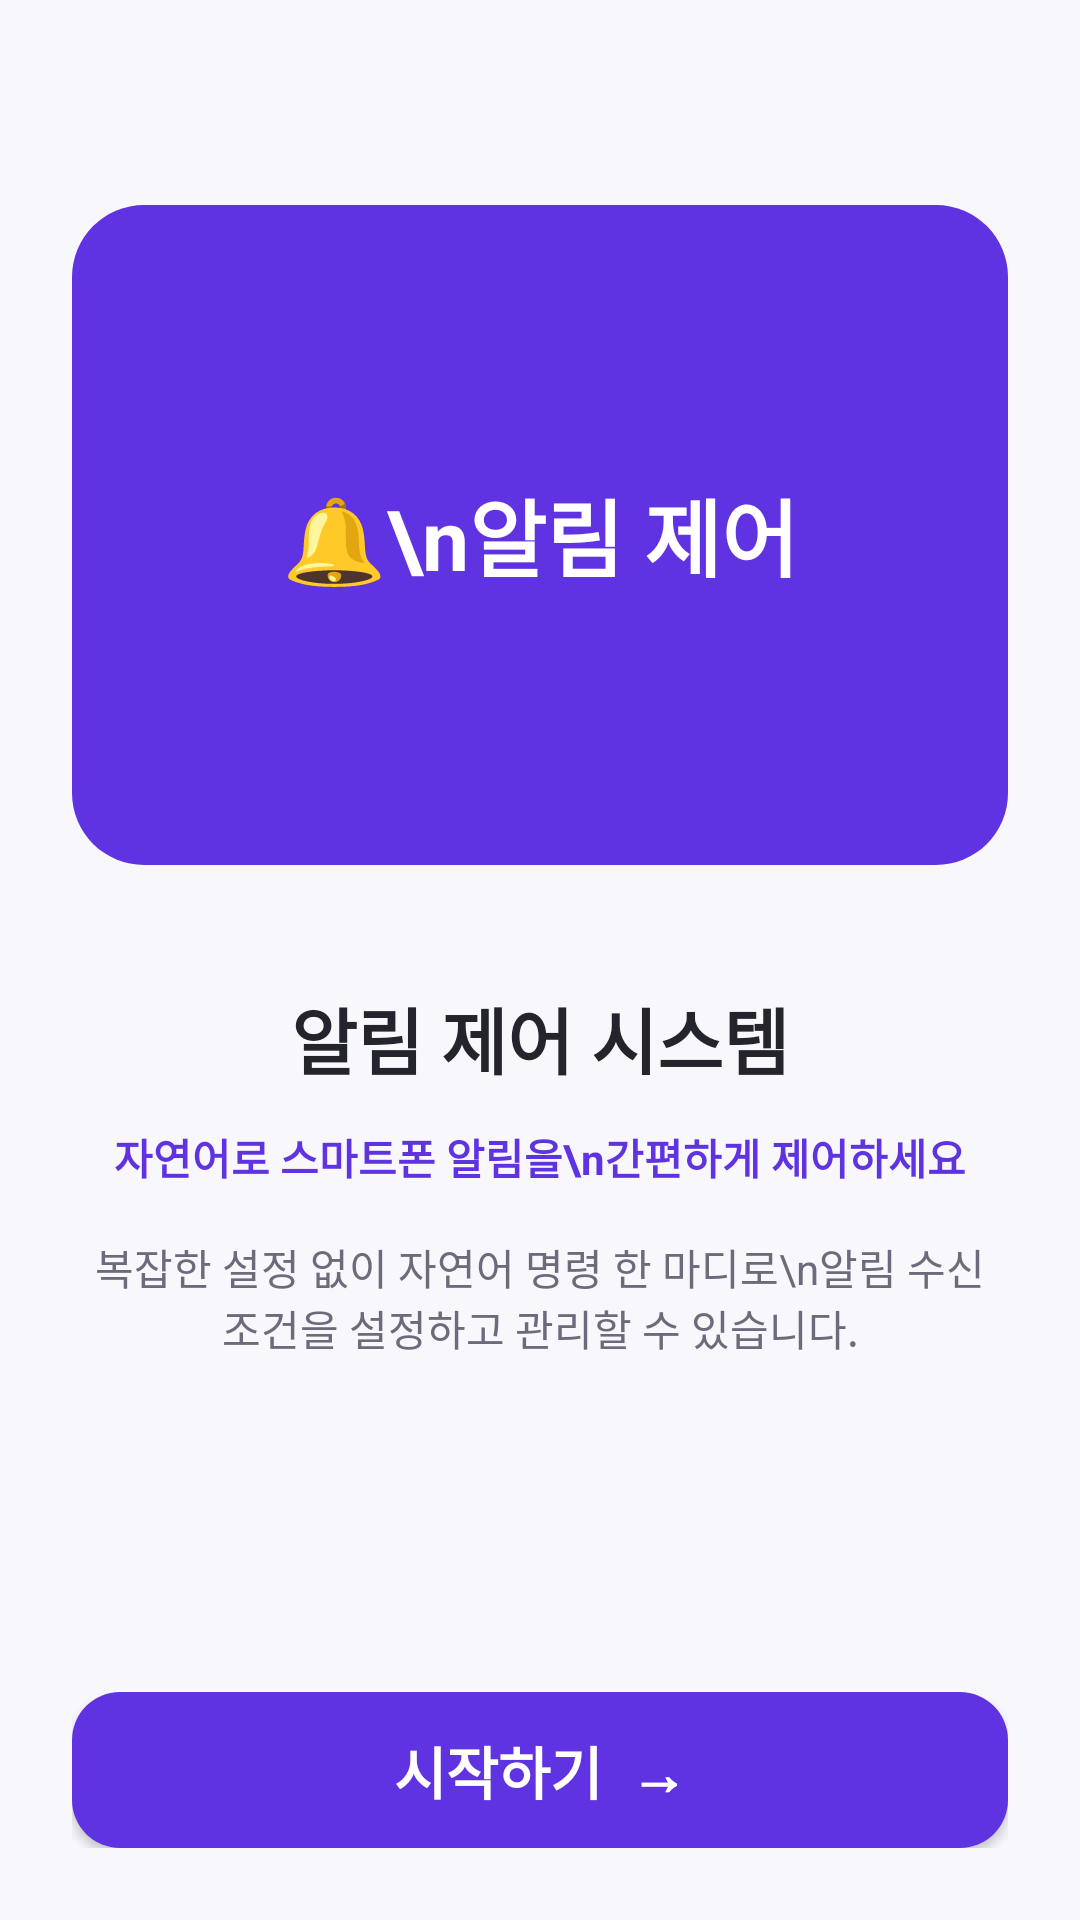

This screen was rendered from an Android layout file. Write that file and the resources it references.
<!-- AndroidManifest.xml: application theme Theme.AppCompat.Light.NoActionBar -->
<!-- res/layout/activity_onboarding.xml -->
<?xml version="1.0" encoding="utf-8"?>
<LinearLayout xmlns:android="http://schemas.android.com/apk/res/android"
    android:layout_width="match_parent"
    android:layout_height="match_parent"
    android:background="@color/figma_bg"
    android:gravity="center_horizontal"
    android:orientation="vertical"
    android:padding="24dp">

    <View
        android:layout_width="match_parent"
        android:layout_height="0dp"
        android:layout_weight="0.4" />

    <FrameLayout
        android:layout_width="match_parent"
        android:layout_height="220dp"
        android:background="@drawable/bg_prompt_card"
        android:padding="24dp">

        <TextView
            android:layout_width="match_parent"
            android:layout_height="match_parent"
            android:gravity="center"
            android:text="🔔\n알림 제어"
            android:textColor="@color/white"
            android:textSize="28sp"
            android:textStyle="bold"
            android:lineSpacingExtra="8dp" />
    </FrameLayout>

    <TextView
        android:layout_width="match_parent"
        android:layout_height="wrap_content"
        android:layout_marginTop="40dp"
        android:gravity="center"
        android:text="알림 제어 시스템"
        android:textColor="@color/figma_black"
        android:textSize="24sp"
        android:textStyle="bold" />

    <TextView
        android:layout_width="match_parent"
        android:layout_height="wrap_content"
        android:layout_marginTop="12dp"
        android:gravity="center"
        android:text="자연어로 스마트폰 알림을\n간편하게 제어하세요"
        android:textColor="@color/figma_primary"
        android:textSize="14sp"
        android:textStyle="bold" />

    <TextView
        android:layout_width="match_parent"
        android:layout_height="wrap_content"
        android:layout_marginTop="16dp"
        android:gravity="center"
        android:text="복잡한 설정 없이 자연어 명령 한 마디로\n알림 수신 조건을 설정하고 관리할 수 있습니다."
        android:textColor="@color/figma_secondary"
        android:textSize="14sp" />

    <View
        android:layout_width="match_parent"
        android:layout_height="0dp"
        android:layout_weight="1" />

    <Button
        android:id="@+id/startButton"
        android:layout_width="match_parent"
        android:layout_height="52dp"
        android:background="@drawable/bg_primary_button"
        android:text="시작하기  →"
        android:textColor="@color/white"
        android:textSize="19sp"
        android:textStyle="bold"
        android:backgroundTint="@color/figma_primary" />
</LinearLayout>
<!-- resources referenced by this layout -->
<resources>
  <color name="figma_bg">#F8F7FC</color>
  <color name="figma_black">#24252C</color>
  <color name="figma_primary">#5F33E1</color>
  <color name="figma_secondary">#6E6A7C</color>
  <color name="white">#FFFFFFFF</color>
  <!-- drawable bg_primary_button (drawable) -->
  <?xml version="1.0" encoding="utf-8"?>
  <shape xmlns:android="http://schemas.android.com/apk/res/android" android:shape="rectangle">
      <solid android:color="@color/figma_primary" />
      <corners android:radius="16dp" />
  </shape>
  <!-- drawable bg_prompt_card (drawable) -->
  <?xml version="1.0" encoding="utf-8"?>
  <shape xmlns:android="http://schemas.android.com/apk/res/android" android:shape="rectangle">
      <solid android:color="@color/figma_primary" />
      <corners android:radius="24dp" />
  </shape>
</resources>
